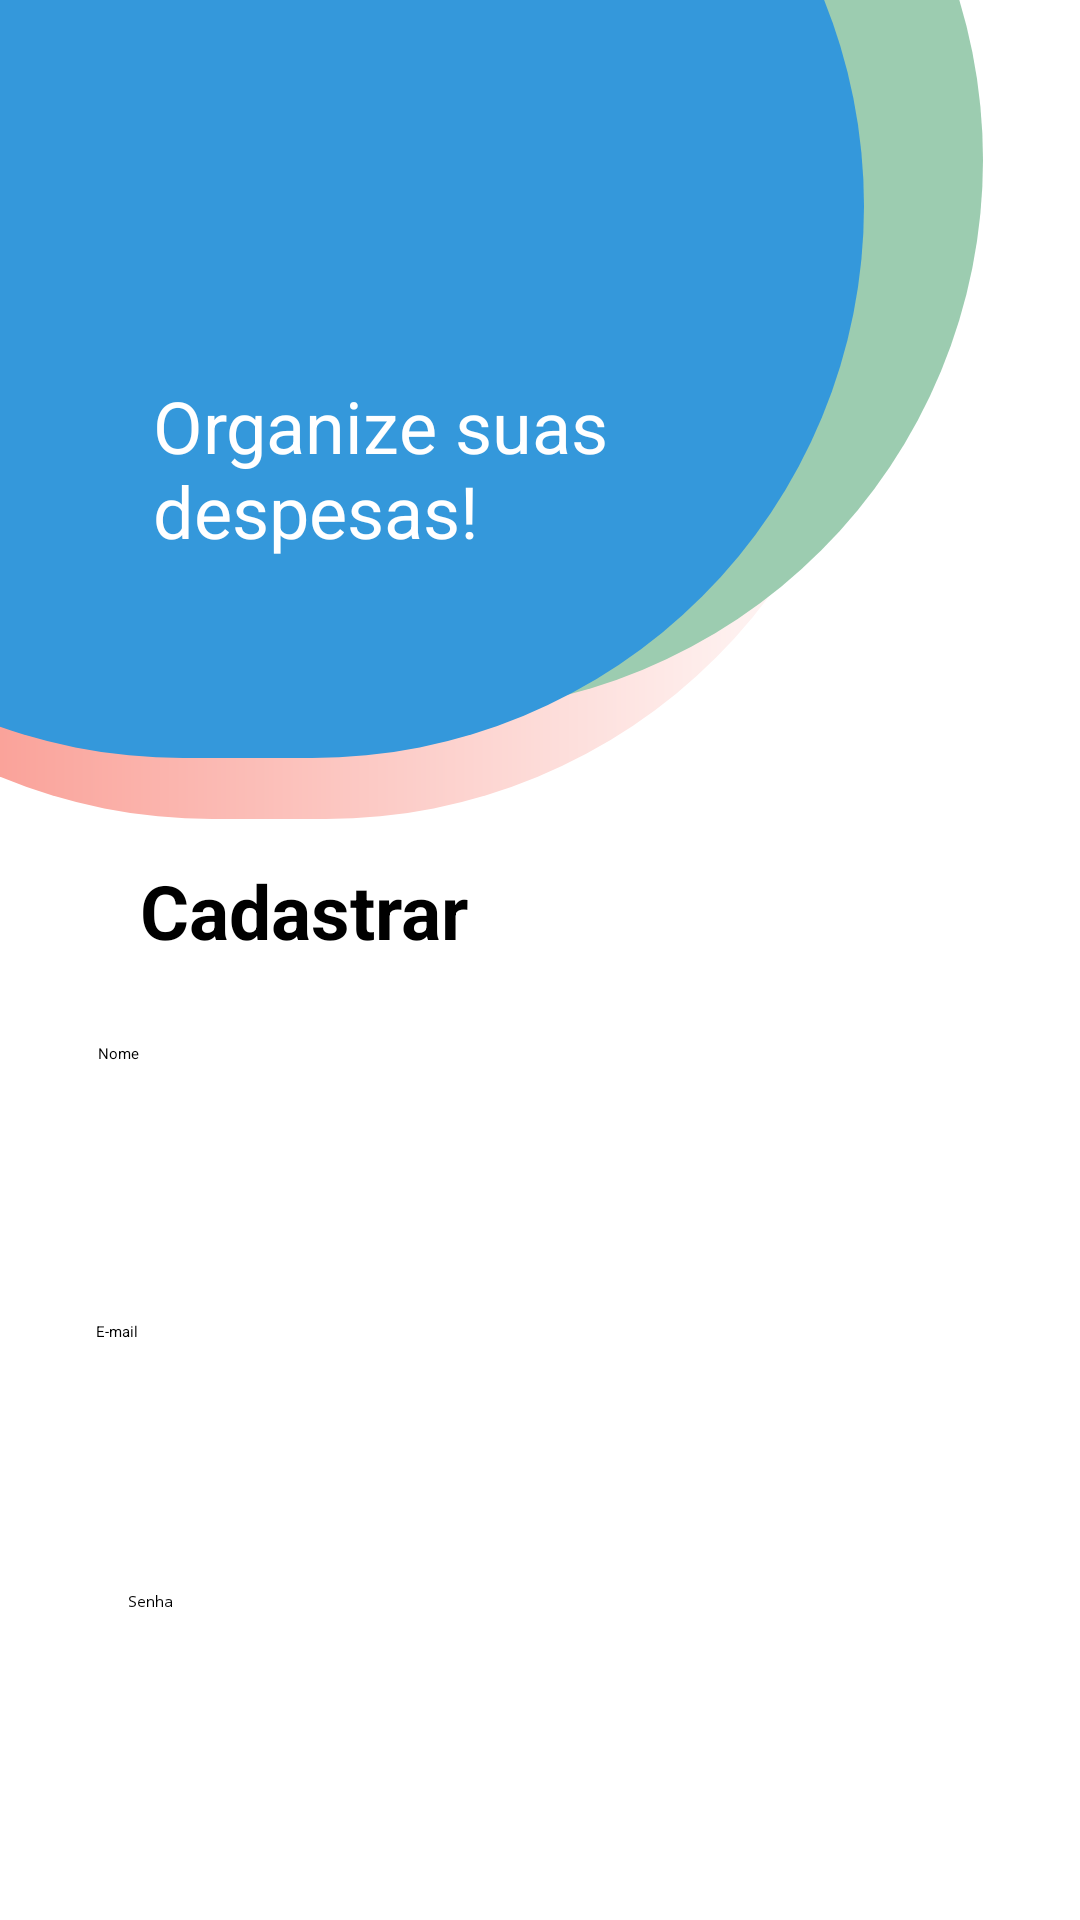

This screen was rendered from an Android layout file. Write that file and the resources it references.
<!-- AndroidManifest.xml: application theme Theme.Android -->
<!-- res/layout/activity_main2.xml -->
<?xml version="1.0" encoding="utf-8"?>
<androidx.constraintlayout.widget.ConstraintLayout xmlns:android="http://schemas.android.com/apk/res/android"
    xmlns:app="http://schemas.android.com/apk/res-auto"
    xmlns:tools="http://schemas.android.com/tools"
    android:layout_width="match_parent"
    android:layout_height="match_parent"
    tools:context=".Welcome">

    <EditText
        android:id="@+id/email"
        android:layout_width="292dp"
        android:layout_height="44dp"
        android:layout_marginTop="37dp"
        android:layout_marginBottom="147dp"
        android:backgroundTint="@color/blue"
        android:ems="10"
        android:hint="E-mail"
        android:inputType="text"
        app:layout_constraintBottom_toTopOf="@+id/Bregister"
        app:layout_constraintEnd_toEndOf="parent"
        app:layout_constraintHorizontal_bias="0.47"
        app:layout_constraintStart_toStartOf="parent"
        app:layout_constraintTop_toBottomOf="@+id/name" />

    <EditText
        android:id="@+id/password"
        android:layout_width="288dp"
        android:layout_height="38dp"
        android:layout_marginTop="36dp"
        android:layout_marginBottom="73dp"
        android:backgroundTint="@color/blue"
        android:drawableRight="@drawable/eye"
        android:ems="10"
        android:hint="Senha"
        android:inputType="textPassword"
        android:padding="10dp"
        app:layout_constraintBottom_toTopOf="@+id/Bregister"
        app:layout_constraintEnd_toEndOf="parent"
        app:layout_constraintHorizontal_bias="0.455"
        app:layout_constraintStart_toStartOf="parent"
        app:layout_constraintTop_toBottomOf="@+id/email"
        app:layout_constraintVertical_bias="0.0" />

    <View
        android:id="@+id/topcolor3"
        android:layout_width="406dp"
        android:layout_height="368dp"
        android:layout_marginStart="-250dp"
        android:layout_marginTop="-250dp"
        android:layout_marginEnd="-250dp"
        android:layout_marginBottom="-250dp"
        android:background="@drawable/background_top3"
        app:layout_constraintBottom_toBottomOf="parent"
        app:layout_constraintEnd_toEndOf="parent"
        app:layout_constraintHorizontal_bias="0.3"
        app:layout_constraintStart_toStartOf="parent"
        app:layout_constraintTop_toTopOf="parent"
        app:layout_constraintVertical_bias="0.19999999" />

    <View
        android:id="@+id/topcolor2"
        android:layout_width="409dp"
        android:layout_height="368dp"
        android:layout_marginStart="-500dp"
        android:layout_marginTop="-500dp"
        android:layout_marginEnd="-500dp"
        android:layout_marginBottom="-500dp"
        android:background="@drawable/background_top2"
        app:layout_constraintBottom_toBottomOf="parent"
        app:layout_constraintEnd_toEndOf="parent"
        app:layout_constraintHorizontal_bias="0.44"
        app:layout_constraintStart_toStartOf="parent"
        app:layout_constraintTop_toTopOf="parent"
        app:layout_constraintVertical_bias="0.29000002" />

    <View
        android:id="@+id/topcolor4"
        android:layout_width="411dp"
        android:layout_height="368dp"
        android:layout_marginStart="-500dp"
        android:layout_marginTop="-200dp"
        android:layout_marginEnd="-500dp"
        android:layout_marginBottom="-200dp"
        android:background="@drawable/background_top4"
        app:layout_constraintBottom_toBottomOf="parent"
        app:layout_constraintEnd_toEndOf="parent"
        app:layout_constraintHorizontal_bias="0.397"
        app:layout_constraintStart_toStartOf="parent"
        app:layout_constraintTop_toTopOf="parent"
        app:layout_constraintVertical_bias="0.125" />

    <TextView
        android:id="@+id/title"
        android:layout_width="251dp"
        android:layout_height="175dp"
        android:layout_marginBottom="26dp"
        android:padding="40dp"
        android:text="@string/expenses"
        android:textColor="@color/white"
        android:textSize="24sp"
        app:layout_constraintBottom_toTopOf="@+id/subtitle"
        app:layout_constraintEnd_toEndOf="parent"
        app:layout_constraintHorizontal_bias="0.1"
        app:layout_constraintStart_toStartOf="parent"
        app:layout_constraintTop_toTopOf="parent"
        app:layout_constraintVertical_bias="1.0" />

    <ImageView
        android:id="@+id/dollar"
        android:layout_width="64dp"
        android:layout_height="85dp"
        app:layout_constraintBottom_toTopOf="@+id/title"
        app:layout_constraintEnd_toEndOf="parent"
        app:layout_constraintHorizontal_bias="0.121"
        app:layout_constraintStart_toStartOf="parent"
        app:layout_constraintTop_toTopOf="parent"
        app:layout_constraintVertical_bias="1.0"
        app:srcCompat="@drawable/iconedin2" />

    <EditText
        android:id="@+id/name"
        android:layout_width="289dp"

        android:layout_height="37dp"
        android:layout_marginTop="61dp"
        android:layout_marginBottom="223dp"
        android:backgroundTint="@color/blue"
        android:ems="10"
        android:hint="@string/name"
        android:inputType="text"
        app:layout_constraintBottom_toTopOf="@+id/Bregister"
        app:layout_constraintEnd_toEndOf="parent"
        app:layout_constraintHorizontal_bias="0.459"
        app:layout_constraintStart_toStartOf="parent"
        app:layout_constraintTop_toTopOf="@+id/subtitle"
        app:layout_constraintVertical_bias="0.0" />

    <TextView
        android:id="@+id/subtitle"
        android:layout_width="wrap_content"
        android:layout_height="wrap_content"
        android:layout_marginTop="382dp"
        android:layout_marginBottom="287dp"
        android:text="@string/register"
        android:textSize="25dp"
        android:textStyle="bold"
        app:layout_constraintBottom_toTopOf="@+id/Bregister"
        app:layout_constraintEnd_toEndOf="parent"
        app:layout_constraintHorizontal_bias="0.186"
        app:layout_constraintStart_toStartOf="parent"
        app:layout_constraintTop_toTopOf="@+id/topcolor3"
        app:layout_constraintVertical_bias="0.0" />

    <androidx.appcompat.widget.AppCompatButton
        android:id="@+id/Bregister"
        android:layout_width="327dp"
        android:layout_height="59dp"
        android:layout_marginTop="381dp"
        android:layout_marginBottom="50dp"
        android:background="@drawable/background_button_register"
        android:drawableEnd="@drawable/arrow3"
        android:paddingStart="20dp"
        android:text="Cadastrar"
        android:textAlignment="textStart"
        android:textColor="@color/blue"
        app:layout_constraintBottom_toBottomOf="parent"
        app:layout_constraintEnd_toEndOf="parent"
        app:layout_constraintStart_toStartOf="parent"
        app:layout_constraintTop_toBottomOf="@+id/topcolor3"
        app:layout_constraintVertical_bias="0.85" />


</androidx.constraintlayout.widget.ConstraintLayout>
<!-- resources referenced by this layout -->
<resources>
  <color name="blue">#3498DB</color>
  <color name="white">#FFFFFFFF</color>
  <!-- drawable arrow3: png bitmap (drawable, 891 bytes) -->
  <!-- drawable background_button_register (drawable) -->
  <?xml version="1.0" encoding="utf-8"?>
  <shape xmlns:android="http://schemas.android.com/apk/res/android"
      android:shape="rectangle">
      <solid android:color="@color/white"></solid>
      <corners android:radius="100dp"></corners>
  
  
  </shape>
  <!-- drawable background_top2 (drawable) -->
  <?xml version="1.0" encoding="utf-8"?>
  <shape xmlns:android="http://schemas.android.com/apk/res/android"
      android:shape="rectangle">
      <solid android:color="@color/green"></solid>
      <corners android:radius="200dp"></corners>
  
  
  </shape>
  <!-- drawable background_top3 (drawable) -->
  <?xml version="1.0" encoding="utf-8"?>
  <shape xmlns:android="http://schemas.android.com/apk/res/android"
      android:shape="rectangle">
      <solid android:color="@color/orange"></solid>
      <corners android:radius="240dp"></corners>
      <gradient
          android:angle="360"
          android:startColor="@color/orange"
          android:endColor="@color/white"
          android:type="linear" />
  
  
  </shape>
  <!-- drawable background_top4 (drawable) -->
  <?xml version="1.0" encoding="utf-8"?>
  <shape xmlns:android="http://schemas.android.com/apk/res/android"
      android:shape="rectangle">
      <solid android:color="@color/blue"></solid>
      <corners android:radius="500dp"></corners>
  
  </shape>
  <!-- drawable iconedin2: png bitmap (drawable, 7100 bytes) -->
  <string name="expenses">Organize suas despesas!</string>
  <string name="name">Nome</string>
  <string name="register">Cadastrar</string>
  <color name="green">#9CCCB0</color>
  <color name="orange">#F87F73</color>
</resources>
